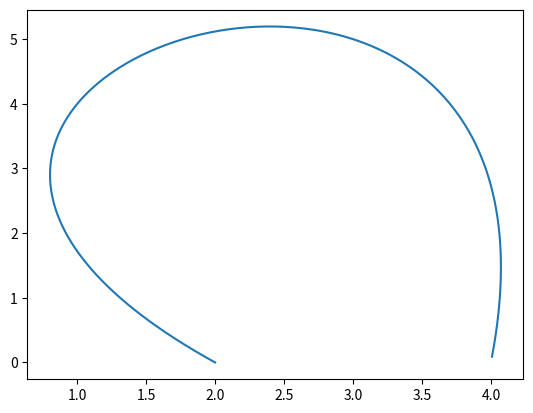

Generate this figure with matplotlib:
# interpolación paramétrica
import numpy as np
import matplotlib.pyplot as plt

# INGRESO
ti = [0,1,2,3]
xti = [2,1,3,4]
yti = [0,4,5,0]

# PROCEDIMIENTO
# interpolando con lagrange
px = lambda t: (-2/3)*(t**3) + (7/2)*(t**2) + (-23/6)*t + 2
py = lambda t: (-1/2)*(t**3) + (9/2)*t

t = np.arange(0,3,0.01)
puntosx = px(t)
puntosy = py(t)

# Salida
plt.plot(puntosx,puntosy)
plt.show()

